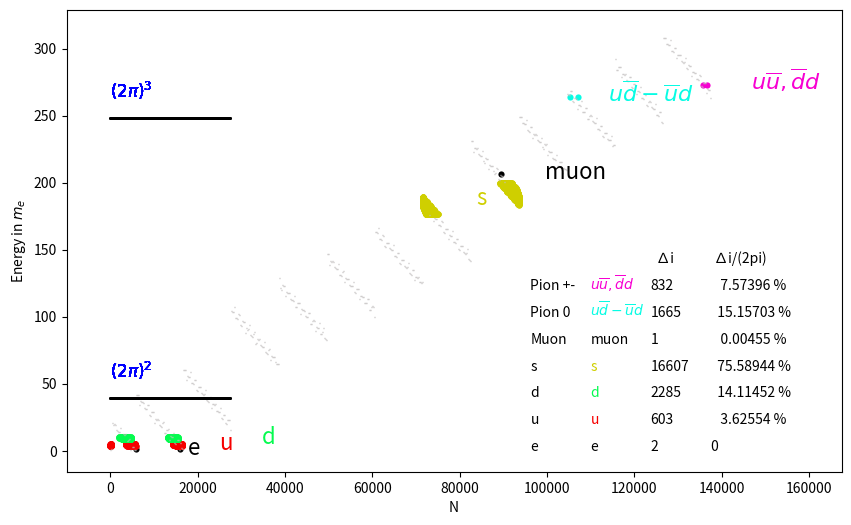

This chart was generated by the following Python code:
import os
import argparse
import cmath
from dataclasses import dataclass
from pathlib import Path

import numpy as np
import pandas as pd

import matplotlib.pyplot as plt
from matplotlib.collections import LineCollection
import matplotlib.colors as mcolors
import datetime

RESULTS_DIR = Path("results")
RESULTS_DIR.mkdir(exist_ok=True)

pi = cmath.pi

# ---- Precomputed constants for performance ----
TWO_PI = 2 * pi

# Precompute powers of (2*pi) used in Energie(). Keep a generous range.
TWO_PI_POW = {k: (TWO_PI ** k) for k in range(-30, 31)}

# Precompute the C-dependent energy constants (previously recomputed every call).
E_C_POS = (
    -pi
    + 2 * pi ** (-1)
    - pi ** (-3)
    + 2 * pi ** (-5)
    - pi ** (-7)
    + pi ** (-9)
    - pi ** (-12)
    - 2 * pi ** (-14)
)
E_C_NEG = 2 * pi - pi ** (-1) + E_C_POS
E_C_ZERO = pi ** (-12) + 2 * pi ** (-14)

E = [0] * 10

# FIX 1) avoid shared-list aliasing (each row independent)
g = [[0] * 10 for _ in range(10)]


@dataclass
class PolynomeConfig:
    J4: int
    J3: int
    J2: int
    add_info: str = ""

    @property
    def name(self) -> str:
        """Human-readable name used for output files."""
        suffix = f" {self.add_info}" if self.add_info else ""
        return f"Polynom{suffix} {self.J4}{self.J3}{self.J2}"


def Energie(i4, i3, i2, i1, i0, i_1, C):
    g[2][4] = i4
    g[2][3] = i3
    g[2][2] = i2
    g[1][1] = i1
    g[1][0] = i0
    g[1][-1] = i_1
    E[0] = 0
    E[1] = 0
    E[2] = 0
    E[3] = 0
    E[4] = 0
    E[5] = 0
    E[6] = 0
    E[7] = 0

    # C-dependent term (now precomputed constants)
    E[0] = E_C_ZERO
    if C > 0:
        E[0] = C * E_C_POS
    if C < 0:
        E[0] = -C * E_C_NEG

    for l in range(4, 1, -1):  # Gluonen r b g
        E[2] += g[2][l] * TWO_PI_POW[l]
    for n in range(1, -2, -1):  # e, u, d
        E[1] -= g[1][n] * TWO_PI_POW[n]

    for l in range(4, 1, -1):
        for n in range(1, -2, -1):
            if g[2][l] != 0 and g[1][n] != 0:
                E[3] += (l + n < 4) * (g[2][l] > 0) * g[2][l] * g[1][n] * 2 * TWO_PI_POW[-l - n - 1]
                E[4] += (l + n < 4) * (g[2][l] < 0) * g[2][l] * g[1][n] * 2 * TWO_PI_POW[-l - n]
                E[5] -= (l + n > 3) * g[2][l] * g[1][n] * 2 * TWO_PI_POW[-l - n - 1]
                E[6] += abs(g[2][l] * g[1][n]) * 2 * TWO_PI_POW[-8]
                g[2][l] = 0
                g[1][n] = 0
                break
            if g[2][l] == 0 and g[1][n] == 0:
                E[7] -= TWO_PI_POW[-l - n - 1]
                E[7] -= TWO_PI_POW[-l - n]
                break

    E[0] += E[1] + E[2] + E[3] + E[4] + E[5] + E[6] + E[7]
    return E[0]


def parse_args(argv=None):
    parser = argparse.ArgumentParser(description="Run P(2π) polynomial scan and plot results")
    parser.add_argument("--op", type=int, default=2, help="Plot/scan preset option (1-5). Default: 2")
    parser.add_argument("--no-show", action="store_true", help="Do not open a GUI window; still save the PNG output")
    args = parser.parse_args(argv)

    op = args.op
    no_show = args.no_show

    return op, no_show


def select_preset(op: int):
    if op == 1:  # slow (20 minutes)
        config = PolynomeConfig(J4=1, J3=1, J2=2)
    elif op == 2:  # fast, for u , d , s
        config = PolynomeConfig(J4=0, J3=1, J2=1)
    elif op == 3:  # fast, for u , d
        config = PolynomeConfig(J4=0, J3=0, J2=1)
    elif op == 4:  # fast, for Proton H-Atom Neutron
        config = PolynomeConfig(J4=1, J3=1, J2=1, add_info="Atom")
    elif op == 5:  #  E<1500! slow, more particles with c,tau
        config = PolynomeConfig(J4=2, J3=2, J2=2, add_info="Tau")
    else:
        raise ValueError("op must be 1..5")

    return config


def main(argv=None):

    start_time_stamp = datetime.datetime.now()
    Op, no_show = parse_args(argv)
    config = select_preset(Op)

    DEBUG = False

    with open(os.path.join(RESULTS_DIR, f"{config.name}.txt"), "w", encoding="utf8") as f:
        i_T = 0
        i_T1 = 0

        i1 = 0
        i0 = 0
        i_1 = 0
        mmax = 0
        m = 0

        j = 0
        D_i_N = [0] * 300

        # FIX 1) avoid shared-list aliasing for big matrices too
        Obj = [[0] * 13 for _ in range(35)]
        N_E = [0] * 100000
        N_T = [[0] * 100 for _ in range(100)]
        E_t = [0] * 100000

        X = [0] * 35
        D_i_c_ = [0] * 35
        Cnt = [0] * 520
        Emax = np.zeros((35, 520), dtype=float)
        Emin = np.zeros((35, 520), dtype=float)
        i_Emax = np.zeros((35, 520), dtype=int)
        i_Emin = np.zeros((35, 520), dtype=int)
        Dmax = np.zeros((35, 520, 7), dtype=int)
        Dmin = np.zeros((35, 520, 7), dtype=int)

        Obj = [
            ["Name", "m_e", "E", "-SD", "+SD", "Halbwertszeit T in sec", "Charge", "Spin", "P.", "name"],
            ["e", "1.00000000000(31)", "1.00000000000", "-0.005", "0.000", " ", "-1", "1/2", "", "e"],
            ["u", "4.18(-0.51)(0.96)", "4.18", "-0.51", "0.96", " ", "+2/3", "", "", "u"],
            ["d", "9.14(-0.33)(0.94)", "9.14", "-0.33", "0.94", " ", "-1/3", "", "", "d"],
            ["s", "182.8(-6.6)(16.8)", "182.8", "-6.6", "16.8", " ", "-1/3", "", "", "s"],
            ["Muon", "206.7682827(46)", "206.7682827", "-0.0000046", "0.0000046", "2.1969811(22) e -6", "0", "1", "", "muon"],
            ["Pion 0", "264.1430(9)", "264.1430", "-0.0009", "0.0009", "8.52(18) e -17", "0", "0", "-", r"$u\overline{d}-\overline{u}d$"],
            ["Pion +-", "273.13243(35)", "273.13243", "-0.00035", "0.00035", "2.6033(5) e -8", "+-1", "0", "-", r"$u\overline{u},\overline{d}d$"],
            ["K +-", "966.102(21)", "966.102", "-0.021", "0.021", "1.2380(20) e -8", "+-1", "0", "-", r"$u\overline{s},s\overline{u}$"],
            ["KL 0", "973.800(26)", "973.800", "-0.026", "0.026", "5.116(21) e -8", "0", "0", "-", r"$d\overline{s},s\overline{d}$  "],
            ["KS 0", "973.800(26)", "973.800", "-0.026", "0.026", "8.954(4) e -11", "0", "", "", r"$d\overline{s},s\overline{d}$"],
            ["Eta", "1072.139(35)", "1072.139", "-0.035", "0.035", "5 e -19", "0", "0", "-", r"$u\overline{u}+\overline{d}d-2s\overline{s}$"],
            ["Rho +-", "1506(1)", "1506", "-1", "1", "4 e -24", "-+1", "1", "-", r"$u\overline{u},\overline{d}d$"],
            ["Rho 0", "1517.14(49)", "1517.14", "-0.49", "0.49", "4 e -24", "0", "1", "-", r"$u\overline{u}-\overline{d}d$"],
            ["Omega", "1531.62(25)", "1531.62", "-0.25", "0.25", "7.75(7) e -23", "0", "1", "-", r"$u\overline{u}+\overline{d}d$"],
            ["K* +-", "1745.2(1)", "1745.2", "-0.1", "0.1", "1.3 e -23", "+-1", "", "", r"$d\overline{s},s\overline{d}$"],
            ["K* 0", "1752.6(1)", "1752.6", "-0.1", "0.1", "1.3 e -23", "0", "", "", r"$d\overline{s},s\overline{d}$"],
            ["Proton", "1836.152673426(32)", "1836.152673426", "-0.000000032", "0.000000032", " ", "1", "1/2", "1", "uud"],
            ["H", "1837.47(-0.29)(0.20)", "1837.47", "-0.29", "0.20", " ", "0", "", "", "H"],
            ["Neutron", "1838.68366200(74)", "1838.68366200", "-0.00000074", "0.00000074", "878.4(5)", "0", "1/2", "1", "udd"],
            ["Eta`", "1874.32(11)", "1874.32", "-0.11", "0.11", "3.32(15) e -21", "0", "0", "-", r"$u\overline{u}+\overline{d}d+s\overline{s}$"],
            ["Phi", "1995.035(31)", "1995.035", "-0.031", "0.031", "1.55(0,01) e -22", "0", "1", "-", r"$s\overline{s}(most)$"],
            ["c", "2485(-39)(39)", "2485", "-39", "39", " ", "+2/3", "", "", "c", 0],
            ["Tau", "3477.23(23)", "3477.23", "-0.23", "0.23", "290.3(5) e -15", "-1", "1/2", "", "tau"],
            ["D 0", "3649.38(10)", "3649.38", "-0.10", "0.10", "4.101(15) e -13", "+-1", "0", "-", r"$c\overline{u},u\overline{c}$"],
            ["D +", "3658.81(10)", "3658.81", "-0.10", "0.10", "1.040(7) e -12", "+-1", "0", "-", r"$c\overline{d},d\overline{c}$"],
            ["Deuteron", "3670.4829677(11)", "3670.4829677", "-0.0000011", "0.0000011", " ", "0", "", "", "D", -5.5],
            ["DS +", "3851.94(13)", "3851.94", "-0.13", "0.13", "5.04(4) e -13", "+-1", "0", "-", r"$c\overline{s},s\overline{c}$"],
            ["Higgs", "244830(210)", "244830", "-210", "210", " ", "0", "0", "", "Higgs"],
            ["t", "337710(570)", "337710", "-570", "570", " ", "+2/3", "", "", "t"],
        ]

        # Precompute numeric values for fast matching (avoid float() in the inner loop)
        obj_E = [0.0] * 27
        obj_min = [0.0] * 27
        obj_max = [0.0] * 27
        for jj in range(1, 27):
            obj_E[jj] = float(Obj[jj][2])
            obj_min[jj] = float(Obj[jj][3])
            obj_max[jj] = float(Obj[jj][4])

        F = [
            "#FFFFFF",
            "#000000",
            "#F60000",
            "#05FB4F",
            "#CFCF00",
            "#000000",
            "#07FCE4",
            "#F700D2",
            "#00F73E",
            "#7BB91F",
            "#A9BF06",
            "#047619",
            "#047619",
            "#789E20",
            "#CFCF00",
            "#CF00B7",
            "#EC61A9",
            "#FA9805",
            "#4200F6",
            "#495999",
            "#B91F50",
            "#CB4088",
            "#F90404",
            "#000000",
            "#4D8E2F",
            "#499999",
            "#F50606",
            "#146108",
        ]

        # --- Plot batching for performance ---
        xs_by_j = {jj: [] for jj in range(1, 27)}
        ys_by_j = {jj: [] for jj in range(1, 27)}
        grey_segments = []

        # FIX 2) local bindings for faster inner-loop access (locals are faster than globals)
        E_local = E
        Emax_local = Emax
        Emin_local = Emin
        i_Emax_local = i_Emax
        i_Emin_local = i_Emin
        Dmax_local = Dmax
        Dmin_local = Dmin
        obj_E_local = obj_E
        obj_min_local = obj_min
        obj_max_local = obj_max
        xs_by_j_local = xs_by_j
        ys_by_j_local = ys_by_j
        grey_segments_local = grey_segments
        Energie_func = Energie  # local bind function lookup too

        for i5 in [0]:
            for i4 in range(-2 * config.J4, 2 * config.J4 + 1):
                for i3 in range(-2 * config.J3, 2 * config.J3 + 1):
                    for i2 in range(-2 * config.J2, 2 * config.J2 + 1):
                        if DEBUG:
                            print("i4", i4, "i3", i3, "i2", i2, "i1", i1, "i_T1", i_T1)

                        for i1 in range(-6, 7):
                            for i0 in range(-6, 7):
                                for i_1 in range(-6, 7):
                                    for C in range(-2, 3):
                                        Energie_func(i4 / 2, i3 / 2, i2 / 2, i1 / 2, i0 / 2, i_1 / 2, C / 2)

                                        # FIX 3) read E0 once per combination
                                        E0 = E_local[0]
                                        if E0 < 0:
                                            continue

                                        m = int(256 + 32 * i4 + 4 * i3 + i2)
                                        if m > mmax:
                                            mmax = m
                                            ct = 0
                                        ct += 1
                                        Cnt[mmax] = ct

                                        if Op == 5 and E0 < 1500:
                                            continue
                                        if Op == 4 and (E0 < 1836 or E0 > 1839):
                                            continue

                                        i_T += 1
                                        flag = 0

                                        for j in range(1, 27):
                                            Ej = obj_E_local[j]
                                            if (E0 - Ej <= obj_max_local[j]) and (E0 - Ej >= obj_min_local[j]):
                                                i_T1 += 1
                                                if Emax_local[j, m] <= E0:
                                                    Emax_local[j, m] = E0
                                                    i_Emax_local[j, m] = i_T
                                                    Dmax_local[j, m, 0] = i4
                                                    Dmax_local[j, m, 1] = i3
                                                    Dmax_local[j, m, 2] = i2
                                                    Dmax_local[j, m, 3] = i1
                                                    Dmax_local[j, m, 4] = i0
                                                    Dmax_local[j, m, 5] = i_1
                                                    Dmax_local[j, m, 6] = C
                                                if Emin_local[j, m] >= E0 or Emin_local[j, m] == 0:
                                                    Emin_local[j, m] = E0
                                                    i_Emin_local[j, m] = i_T
                                                    Dmin_local[j, m, 0] = i4
                                                    Dmin_local[j, m, 1] = i3
                                                    Dmin_local[j, m, 2] = i2
                                                    Dmin_local[j, m, 3] = i1
                                                    Dmin_local[j, m, 4] = i0
                                                    Dmin_local[j, m, 5] = i_1
                                                    Dmin_local[j, m, 6] = C

                                                xs_by_j_local[j].append(i_T)
                                                ys_by_j_local[j].append(E0)
                                                flag = 1

                                        if E0 > 0 and flag == 0:
                                            grey_segments_local.append([(i_T, E0), (i_T + 1, E0)])

        for j in range(1, 27):
            if xs_by_j[j]:
                plt.scatter(xs_by_j[j], ys_by_j[j], s=80, c=F[j], marker=".", linewidths=0)
        if grey_segments:
            lc = LineCollection(grey_segments, colors="#C0BCBC", linewidths=1)
            plt.gca().add_collection(lc)

        print("..............   plotting   .................")
        print("possible ET: ", i_T, "real ET: ", i_T1)
        print(
            "{0:10}{1:5}{2:20}{3:16}{4:8}{5:5}{6:5}{7:5}{8:5}{9:5}{10:5}{11:5}".format(
                "particle",
                "",
                "",
                "     theory: E",
                "   total ",
                "  i4",
                "  i3",
                "  i2",
                "  i1",
                "  i0",
                " i-1",
                "  C",
            ),
            file=f,
        )

        for j in range(1, 29):
            m_min = float(Obj[j][2]) + float(Obj[j][3])
            m_max = float(Obj[j][2]) + float(Obj[j][4])
            p_g = len(Obj[j][2])
            m_min = float(str(m_min)[:p_g])
            m_max = float(str(m_max)[:p_g])
            flag = 0

            for m in range(1, 512):
                if i_Emax[j, m] == 0:
                    continue
                if flag == 0:
                    print(Obj[j][0], file=f)
                    flag += 1

                E_mean = (Emax[j, m] + Emin[j, m]) / 2
                Di_E = (i_Emax[j, m] - i_Emin[j, m] + 1)
                i_Emax[j, 0] += abs(Di_E)
                Cnt_ = Cnt[m]
                D_i_c = round((abs(Di_E)) * 100 / Cnt_, 5)
                i_Emax[j, 516] += Cnt_
                # NOTE: left as-is (this is outside the hot scan loop)
                D_i_N[j] = float(i_Emax[j, 0]) * 100 / Cnt[m]
                Emax[j, m] = float(str(Emax[j, m])[:p_g])
                Emin[j, m] = float(str(Emin[j, m])[:p_g])
                E_mean = float(str(E_mean)[:p_g])

                print(
                    "{0:10}{1:5}{2:20}{3:16}{4:8}{5:5}{6:5}{7:5}{8:5}{9:5}{10:5}{11:5}".format(
                        "",
                        "max   ",
                        m_max,
                        Emax[j, m],
                        i_Emax[j, m],
                        Dmax[j, m, 0] / 2,
                        Dmax[j, m, 1] / 2,
                        Dmax[j, m, 2] / 2,
                        Dmax[j, m, 3] / 2,
                        Dmax[j, m, 4] / 2,
                        Dmax[j, m, 5] / 2,
                        Dmax[j, m, 6] / 2,
                    ),
                    file=f,
                )
                print(
                    "{0:10}{1:5}{2:20}{3:16}{4:8}{5:9}{6:7}{7:2}{8:12}{9:7}{10:2}".format(
                        "", "mean  ", Obj[j][1], E_mean, Di_E, "", "", "", "", "", ""
                    ),
                    file=f,
                )
                print(
                    "{0:10}{1:5}{2:20}{3:16}{4:8}{5:5}{6:5}{7:5}{8:5}{9:5}{10:5}{11:5}".format(
                        "",
                        "min   ",
                        m_min,
                        Emin[j, m],
                        i_Emin[j, m],
                        Dmin[j, m, 0] / 2,
                        Dmin[j, m, 1] / 2,
                        Dmin[j, m, 2] / 2,
                        Dmin[j, m, 3] / 2,
                        Dmin[j, m, 4] / 2,
                        Dmin[j, m, 5] / 2,
                        Dmin[j, m, 6] / 2,
                    ),
                    file=f,
                )
                print(
                    "{0:10}{1:5}{2:20}{3:15}{4:8}{5:5}{6:8}{7:9}{8:10}{9:2}".format(
                        "",
                        "",
                        "",
                        "         ∆ abs(i)",
                        abs(Di_E),
                        "  Cts",
                        Cnt_,
                        "  ∆i/(2pi)",
                        D_i_c,
                        " %",
                    ),
                    file=f,
                )

                if flag == 1:
                    if Op == 1:
                        X = [0, 4, 7, 9, 6, 9, 5, 13, -21, -12, 5, -19, 6, -28, -17, -21, -13, -20, -12, -10, -37, -9, -5.5, -22, -11, 0, 0, 0]
                        Y = -20
                        fs = 12
                    if Op == 2:
                        X = [0, 1.2, 2.5, 3, 1, 1, 0.7, 1]
                        Y = -4
                        fs = 16
                    if Op == 3:
                        X = [0, 0.2, 0.2, 0.2]
                        Y = -1
                        fs = 16
                    if Op == 4:
                        X = [0, 2, 4, 5, 3, 4, 4, 8, -13, -7, 2, -11, 2, -14, -7, -11, -7, -12, -8, -3, -0, -0, -0, -22, -11, 0, 0, 0]
                        Y = -0
                        fs = 16
                    if Op == 5:
                        X = [0, 5, 10, 15, 20, 5, 9, 30, -35, -20, 7, -40, 25, 15, 4, 35, 20, -13, -10, -7, 20, 20, 10, -10, -10, -20, 0, 0, 0]
                        X[j] *= 2
                        Y = -50
                        fs = 12
                    plt.text(i_Emin[j, m] + 10000 * X[j], E_mean + Y, Obj[j][9], fontsize=fs, color=F[j])
                    flag = 2

            if j > 1 and m == 511 and i_Emax[j, 516] > 0:
                D_i_c = round(float(i_Emax[j, 0]) * 100 / i_Emax[j, 516], 5)
                D = str(D_i_c)
                D_i_c_[j] = "".rjust(10 - len(D), " ") + D + " %"
                print(
                    "{0:10}{1:5}{2:20}{3:15}{4:8}{5:5}{6:8}{7:9}{8:10}{9:2}".format(
                        "",
                        "total",
                        "",
                        "             Σ ∆i",
                        i_Emax[j, 0],
                        "  Cts",
                        i_Emax[j, 516],
                        "  ∆i/(2pi)",
                        D_i_c,
                        " %",
                        "\n",
                    ),
                    file=f,
                )

            if flag == 0:
                print(
                    "{0:10}{1:5}{2:20}{3:16}{4:8}".format(
                        Obj[j][0], "mean  ", Obj[j][1], "  ", " only with i4 > 1"
                    ),
                    file=f,
                )

            x_a = 0
            x_m = i_T * 1 / 5
            plt.ylabel("Energy in $m_e$")
            plt.xlabel("N")
            plt.xlim(-10000, i_T + 30000)

            i2_ = float(TWO_PI) ** 2
            i3_ = float(TWO_PI) ** 3
            i4_ = float(TWO_PI) ** 4
            i5_ = 1 / 2 * (i4_ + i3_ + i2_)
            i6_ = i4_ + i3_ + i2_
            i7_ = 5 / 2 * i4_ - 3 / 2 * i3_ - 1 / 2 * i3_
            i8_ = 3 / 2 * i4_ + i3_ + i3_
            i9_ = 2 * i4_ + 2 * i3_ + 2 * i3_
            i10_ = 3 / 2 * i4_ + 1 / 2 * i3_ - 1 / 2 * i3_

            if Op in [1]:
                plt.plot([x_a, x_m], [i4_, i4_], "k", linewidth=1)
                plt.text(x_a, i4_ + 15, r"$(2\pi)^4$", fontsize=12, color="blue")
            if Op in [5]:
                plt.plot([x_a, x_m], [i7_, i7_], "k", linewidth=1)
                plt.text(x_a, i7_ + 15, r"$5/2(2\pi)^4-3/2(2\pi)^3-1/2(2\pi)^2$", fontsize=12, color="blue")
            if Op in [5]:
                plt.plot([x_a, 2 * x_m], [i8_, i8_], "k", linewidth=1)
                plt.text(x_a, i8_ + 15, r"$3/2(2\pi)^4+(2\pi)^3+(2\pi)^2=", fontsize=12, color="blue")
            if Op in [5]:
                plt.plot([x_a, 3 * x_m], [i10_, i10_], "k", linewidth=1)
                plt.text(x_a, i10_ + 15, r"$3/2(2\pi)^4+1/2(2\pi)^3-1/2(2\pi)^2$", fontsize=12, color="blue")
            if Op in [1, 2]:
                plt.plot([x_a, x_m], [i3_, i3_], "k", linewidth=1)
                plt.text(x_a, i3_ + 15, r"$(2\pi)^3$", fontsize=12, color="blue")
            if Op in [1, 2, 3]:
                plt.plot([x_a, x_m], [i2_, i2_], "k", linewidth=1)
                plt.text(x_a, i2_ + 15, r"$(2\pi)^2$", fontsize=12, color="blue")
            if Op in [1]:
                plt.plot([x_a, x_m], [i5_, i5_], "k", linewidth=1)
                plt.text(x_a, i5_ + 15, r"$1/2((2\pi)^4+(2\pi)^3+(2\pi)^2)$", fontsize=12, color="blue")
            if Op in [1]:
                plt.plot([x_a, x_m], [i6_, i6_], "k", linewidth=1)
                plt.text(x_a, i6_ + 15, r"$(2\pi)^4+(2\pi)^3+(2\pi)^2$", fontsize=12, color="blue")

        # Legend blocks unchanged (same as before)
        if Op == 1:
            x_a = i_T * 0.65
            dx = i_T * 0.08
            i = -20
            for j in [1, 2, 3, 4, 5, 6, 7, 8, 9, 10, 15, 16, 17, 18, 19]:
                particle = str(Obj[j][9])
                plt.text(x_a, i, Obj[j][0])
                plt.text(x_a + dx, i, particle, color=F[j])
                plt.text(x_a + 2 * dx, i, i_Emax[j, 0])
                plt.text(x_a + 3 * dx, i, D_i_c_[j])
                i += 100
            plt.text(x_a + 2 * dx, i, "  ∆i  ")
            plt.text(x_a + 3 * dx, i, " ∆i/(2pi) ")

        if Op == 2:
            x_m = i_T * 1 / 5
            plt.xlim(-10000, i_T + 30000)
            x_a = i_T * 0.70
            dx = i_T * 0.10
            i = 0
            for j in [1, 2, 3, 4, 5, 6, 7]:
                particle = str(Obj[j][9])
                plt.text(x_a, i, Obj[j][0])
                plt.text(x_a + dx, i, particle, color=F[j])
                plt.text(x_a + 2 * dx, i, i_Emax[j, 0])
                plt.text(x_a + 3 * dx, i, D_i_c_[j])
                i += 20
            plt.text(x_a + 2 * dx, i, "  ∆i  ")
            plt.text(x_a + 3 * dx, i, " ∆i/(2pi) ")

        if Op == 3:
            x_m = i_T * 1 / 5
            plt.xlim(-1000, i_T + 10000)
            x_a = i_T * 0.89
            dx = i_T * 0.10
            i = 0
            for j in [1, 2, 3, 4, 5, 6, 7]:
                particle = str(Obj[j][9])
                plt.text(x_a, i, Obj[j][0])
                plt.text(x_a + dx, i, particle, color=F[j])

                D = D_i_c_[j]
                plt.text(x_a + 2 * dx, i, i_Emax[j, 0])
                plt.text(x_a + 3 * dx, i, D)

                print(D_i_c_[j])
                i += 5
            plt.text(x_a + 2 * dx, i, "  ∆i  ")
            plt.text(x_a + 3 * dx, i, " ∆i/(2pi) ")

        if Op == 4:
            x_m = i_T * 1 / 5
            plt.xlim(0, i_T)
            fs = 14
            x_a = i_T * 0.70
            dx = i_T * 0.10
            i = 0
            m_H = 1836.152673426 + 1
            plt.plot([1, i_T], [m_H, m_H], "k", linewidth=1)
            plt.text(1, 1837, "$m_{Proton} + m_e$", fontsize=fs, color="blue")
            for j in [17, 19]:
                plt.text(1050, float(Obj[j][2]), Obj[j][0], fontsize=fs, color=F[j])
                particle = str(Obj[j][9])
                plt.text(x_a, i, Obj[j][0])
                plt.text(x_a + dx, i, particle, color=F[j])
                plt.text(x_a + 2 * dx, i, i_Emax[j, 0])
                plt.text(x_a + 3 * dx, i, D_i_c_[j])
                i += 20

        if Op == 5:
            x_a = i_T * 0.65
            dx = i_T * 0.085
            i = 1500
            for j in [15, 16, 17, 18, 19, 20, 21, 22, 23, 24, 25]:
                particle = str(Obj[j][9])
                if j == 26:
                    particle = ""
                plt.text(x_a, i, Obj[j][0])
                plt.text(x_a + dx, i, particle, color=F[j])
                plt.text(x_a + 2 * dx, i, i_Emax[j, 0])
                plt.text(x_a + 3 * dx, i, D_i_c_[j])
                i += 100
            plt.text(x_a + 2 * dx, i, "  ∆i  ")
            plt.text(x_a + 3 * dx, i, " ∆i/(2pi) ")

    fig = plt.gcf()
    fig.set_size_inches(10, 6)
    
    fig.savefig(os.path.join(RESULTS_DIR, f"{config.name}.png"), dpi=100)
    
    end_time_stamp = datetime.datetime.now()
    delta = end_time_stamp - start_time_stamp
    print(f"took {delta.seconds} seconds")
    
    if not no_show:
        plt.show()


if __name__ == "__main__":
    main()
